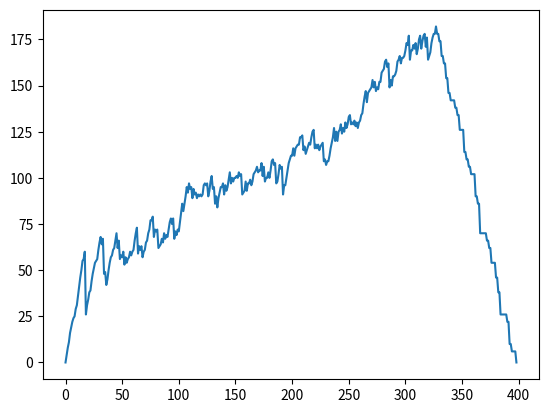

Source code (Python):
import random

import matplotlib.pyplot as plt


class Worker:
    def __init__(self, start_floor, goal_floor):
        self.start_floor = start_floor
        self.goal_floor = goal_floor

    def get_start(self):
        return self.start_floor

    def get_goal(self):
        return self.goal_floor


class Elevator:
    def __init__(self, capacity, current_floor=0):
        self.capacity = capacity
        self.current_floor = current_floor
        self.moving_up = True

        self.passengers = []

    def get_capacity(self):
        return self.capacity

    def get_current_floor(self):
        return self.current_floor

    def get_passengers(self):
        return self.passengers

    def move(self):
        if self.moving_up:
            self.current_floor += 1
        else:
            self.current_floor -= 1

    def get_passenger_count(self):
        return len(self.passengers)

    def change_direction(self):
        if self.moving_up:
            self.moving_up = False
        else:
            self.moving_up = True

    def add_passenger(self, passenger):
        if self.get_passenger_count() >= self.capacity:
            return False
        else:
            self.passengers.append(passenger)
            return True

    def remove_passenger(self, passenger):
        if passenger in self.passengers:
            self.passengers.remove(passenger)
            if self.moving_up and self.get_passenger_count() == 0:
                self.change_direction()


class Building:
    def __init__(self, floor_count, elevator_count, elevator_capacity):
        self.floor_count = floor_count
        self.elevators = []
        for _ in range(elevator_count):
            self.elevators.append(
                Elevator(elevator_capacity))

        self.floors = []
        for _ in range(floor_count):
            self.floors.append([])

    def add_worker_to_floor(self, worker, floor):
        self.floors[floor].append(worker)

    def is_waiting(self):
        return len(self.floors[0])

    def time_step(self):
        for elevator in self.elevators:
            current_floor = elevator.current_floor
            for passenger in list(elevator.passengers):
                if passenger.goal_floor == current_floor:
                    elevator.remove_passenger(passenger)
            if elevator.moving_up:
                waiting_workers = []
                for worker in self.floors[current_floor]:
                    if worker not in elevator.passengers and worker.goal_floor > current_floor:
                        waiting_workers.append(worker)
                for worker in waiting_workers:
                    if elevator.get_passenger_count() < elevator.capacity:
                        elevator.add_passenger(worker)
                        self.floors[current_floor].remove(worker)
            elevator.move()
            if elevator.current_floor == 0 or elevator.current_floor == self.floor_count - 1:
                elevator.change_direction()


def simulate_workday(number_of_workers, floor_count, number_of_elevators, elevator_capacity):
    waiting_counts = []
    
    building = Building(floor_count, number_of_elevators, elevator_capacity)
    generated_workers = 0
    
    for _ in range(random.randint(1, 5)):
        worker = Worker(0, random.randint(1, floor_count-1))
        building.add_worker_to_floor(worker, 0)
        generated_workers += 1
    building.time_step()
    waiting_counts.append(len(building.floors[0]))
    
    while generated_workers <= number_of_workers or building.is_waiting():
        if generated_workers <= number_of_workers:
            for _ in range(random.randint(1, 5)):
                worker = Worker(0, random.randint(1, floor_count-1))
                building.add_worker_to_floor(worker, 0)
                generated_workers += 1
        
        building.time_step()
        waiting_counts.append(len(building.floors[0]))

    return waiting_counts


def main():
    waiting_counts = simulate_workday(1000, 10, 10, 4)
    time_step = []
    for i in range(len(waiting_counts)):
        time_step.append(i)
    
    plt.plot(time_step, waiting_counts)
    plt.show()
    # Počet čakajúcich ľudí počas príchodu do práce sa mení v závislosti od času príchodu,  pričom počas ranných špičiek je najvyšší a mimo týchto hodín sa znižuje.


if __name__ == '__main__':
    main()
